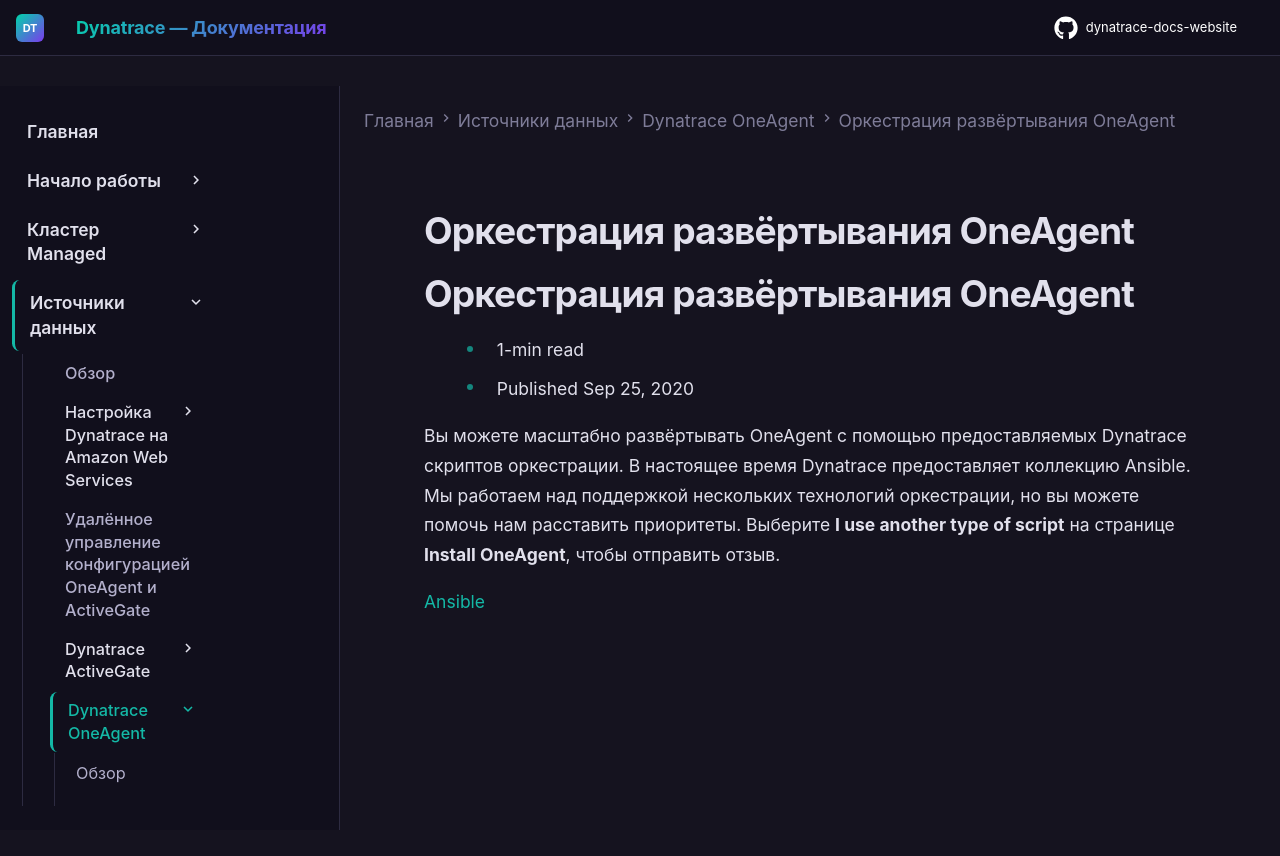

repository: Yerkebulan-Ardabayev/dynatrace-docs-website · page: managed-ru/ingest-from/dynatrace-oneagent/deployment-orchestration/index.html · generator: mkdocs

---
title: Оркестрация развёртывания OneAgent
source: https://docs.dynatrace.com/managed/ingest-from/dynatrace-oneagent/deployment-orchestration
scraped: 2026-05-12T12:16:02.736879
---

# Оркестрация развёртывания OneAgent

# Оркестрация развёртывания OneAgent

* 1-min read
* Published Sep 25, 2020

Вы можете масштабно развёртывать OneAgent с помощью предоставляемых Dynatrace скриптов оркестрации. В настоящее время Dynatrace предоставляет коллекцию Ansible. Мы работаем над поддержкой нескольких технологий оркестрации, но вы можете помочь нам расставить приоритеты. Выберите **I use another type of script** на странице **Install OneAgent**, чтобы отправить отзыв.

[Ansible](/managed/ingest-from/dynatrace-oneagent/deployment-orchestration/ansible)
